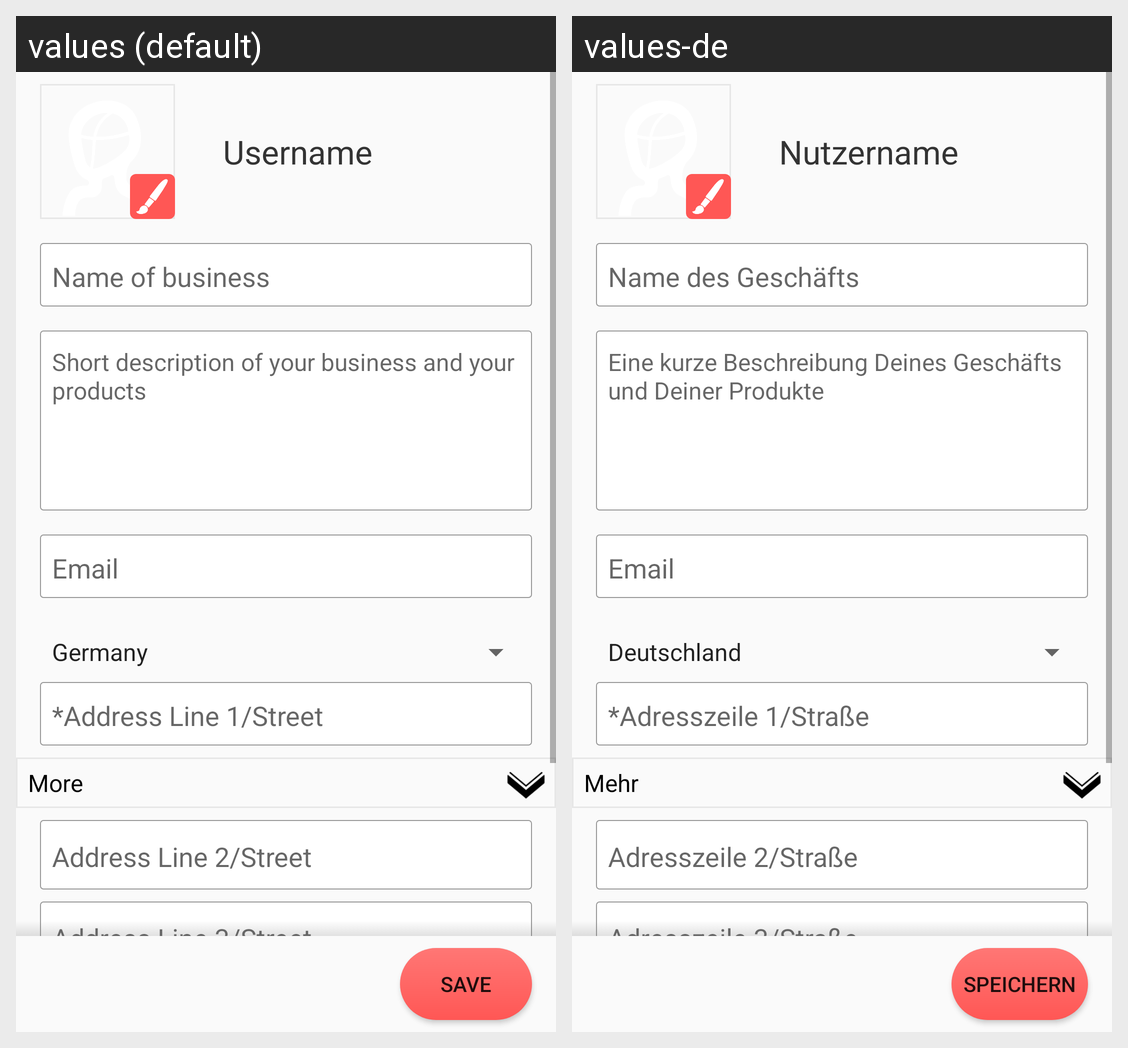

For this localized Android screen grid, give each drawn string resource with its value in every locale shown.
Android screen res/layout/activity_shopdata.xml rendered under 2 locales, left to right: values (default), values-de. Device: Nexus 5 (rendered at 1080×1920; each locale shown at half size, 540×960, under a caption strip naming it); theme AppTheme.
Strings drawn on this screen, with the default value and each locale's value (text and hints the layout hard-codes, and strings that could not be matched under every locale, appear in the picture but are not listed):

username_hint
  values: Username
  values-de: Nutzername

shop_name
  values: Name of business
  values-de: Name des Geschäfts

shop_description
  values: Short description of your business and your products
  values-de: Eine kurze Beschreibung Deines Geschäfts und Deiner Produkte

email_hint
  values: Email
  values-de: Email  [not translated; the default value is used]

address_line1
  values: *Address Line 1/Street
  values-de: *Adresszeile 1/Straße

more
  values: More
  values-de: Mehr

address_line2
  values: Address Line 2/Street
  values-de: Adresszeile 2/Straße

address_line3
  values: Address Line 3/Street
  values-de: Adresszeile 3/Straße

save
  values: Save
  values-de: Speichern
